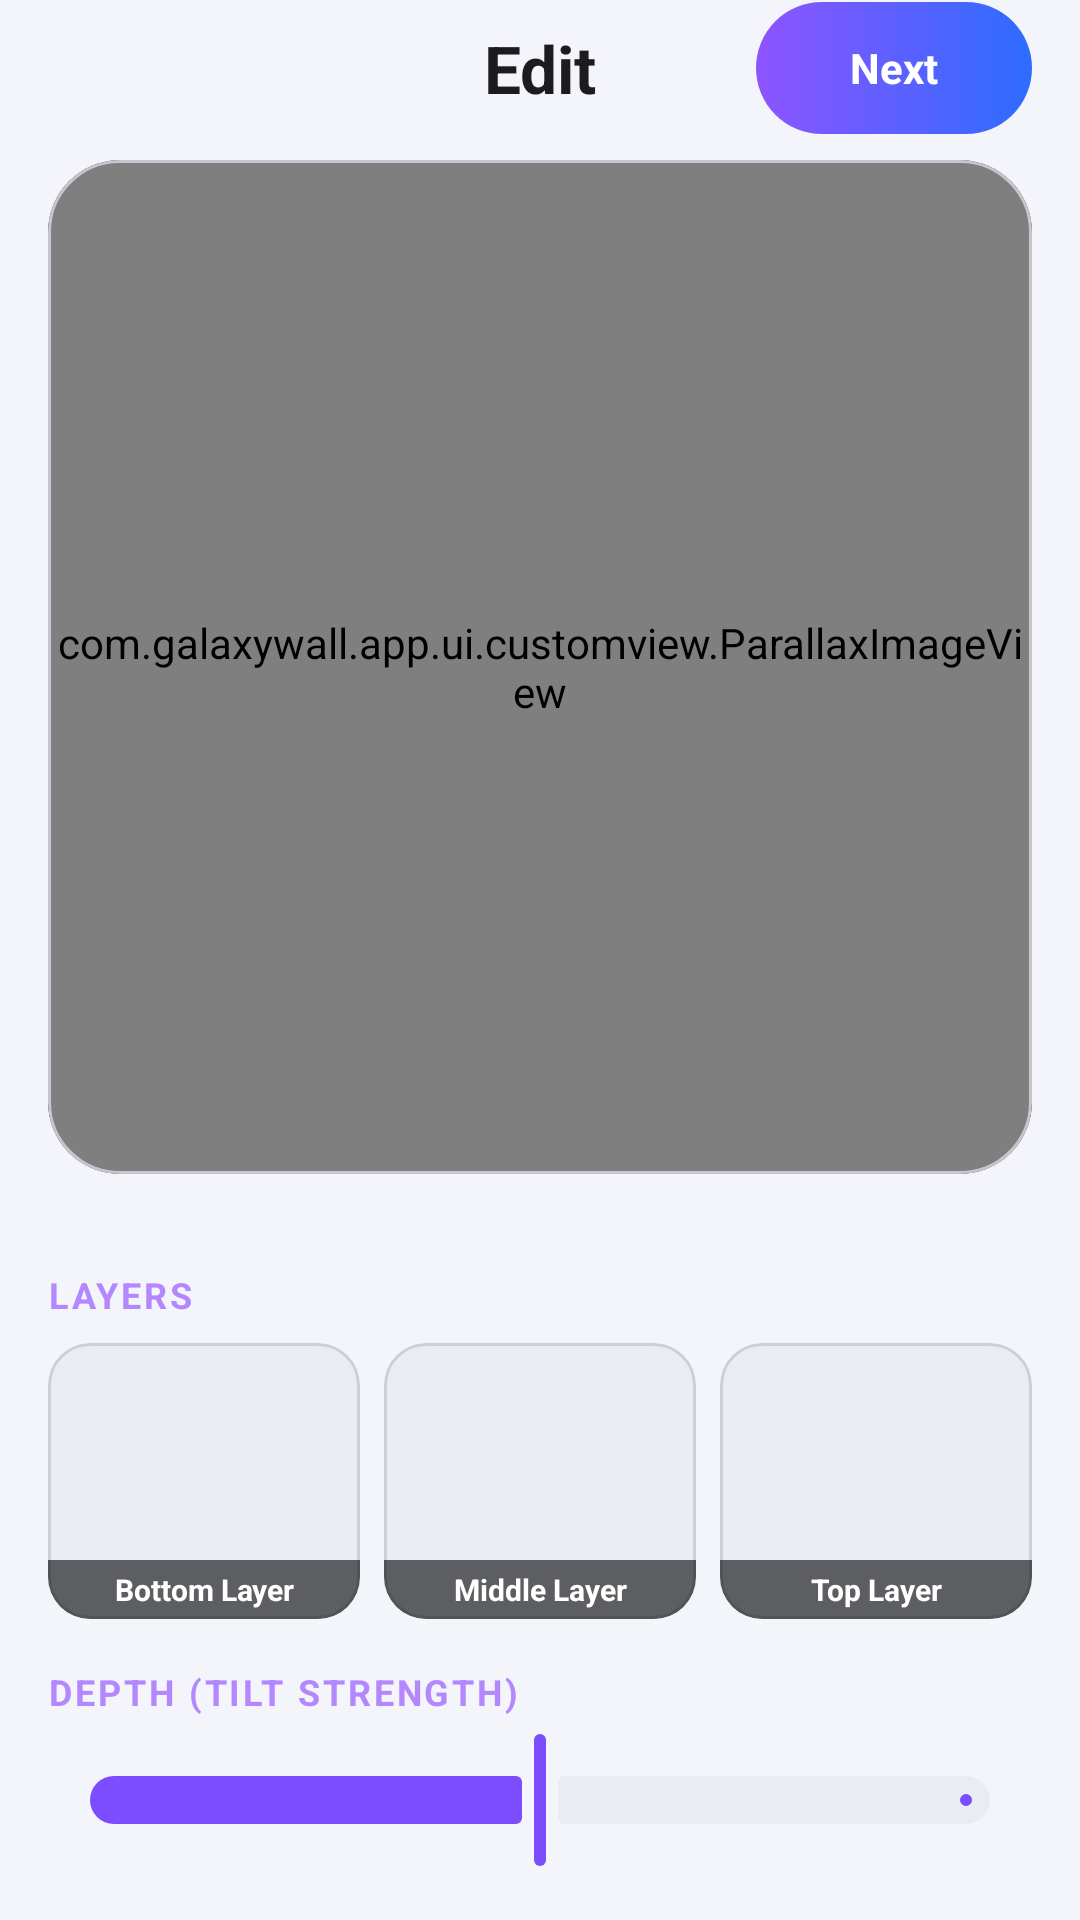

Layout XML and referenced resources for this Android screen:
<!-- AndroidManifest.xml: application theme Theme.ParallaxWallpaper -->
<!-- res/layout/fragment_edit.xml -->
<?xml version="1.0" encoding="utf-8"?>
<androidx.constraintlayout.widget.ConstraintLayout
    xmlns:android="http://schemas.android.com/apk/res/android"
    xmlns:app="http://schemas.android.com/apk/res-auto"
    android:id="@+id/editRoot"
    android:layout_width="match_parent"
    android:layout_height="match_parent"
    android:background="?android:attr/colorBackground">

    <ImageView
        android:id="@+id/btnBack"
        android:layout_width="44dp"
        android:layout_height="44dp"
        android:layout_margin="@dimen/screen_margin"
        android:background="@drawable/bg_circle_glass"
        android:contentDescription="@string/cd_back"
        android:padding="10dp"
        android:src="@drawable/ic_back"
        app:layout_constraintBottom_toBottomOf="@id/title"
        app:layout_constraintStart_toStartOf="parent"
        app:layout_constraintTop_toTopOf="@id/title"
        app:tint="?attr/colorOnBackground" />

    <TextView
        android:id="@+id/title"
        android:layout_width="wrap_content"
        android:layout_height="wrap_content"
        android:layout_marginTop="@dimen/space_sm"
        android:text="@string/edit_title"
        android:textAppearance="@style/TextAppearance.ParallaxWallpaper.Title"
        app:layout_constraintEnd_toEndOf="parent"
        app:layout_constraintStart_toStartOf="parent"
        app:layout_constraintTop_toTopOf="parent" />

    <androidx.appcompat.widget.AppCompatButton
        android:id="@+id/btnNext"
        android:layout_width="wrap_content"
        android:layout_height="44dp"
        android:layout_marginEnd="@dimen/screen_margin"
        android:background="@drawable/bg_button_primary"
        android:minWidth="92dp"
        android:paddingHorizontal="20dp"
        android:stateListAnimator="@null"
        android:text="@string/action_next"
        android:textAllCaps="false"
        android:textColor="@color/white"
        android:textStyle="bold"
        app:layout_constraintBottom_toBottomOf="@id/title"
        app:layout_constraintEnd_toEndOf="parent"
        app:layout_constraintTop_toTopOf="@id/title" />

    <com.google.android.material.card.MaterialCardView
        android:layout_width="0dp"
        android:layout_height="0dp"
        android:layout_margin="@dimen/screen_margin"
        app:cardBackgroundColor="@color/black"
        app:cardCornerRadius="24dp"
        app:cardElevation="0dp"
        app:layout_constraintBottom_toTopOf="@id/panel"
        app:layout_constraintEnd_toEndOf="parent"
        app:layout_constraintStart_toStartOf="parent"
        app:layout_constraintTop_toBottomOf="@id/title">

        <com.galaxywall.app.ui.customview.ParallaxImageView
            android:id="@+id/editPreview"
            android:layout_width="match_parent"
            android:layout_height="match_parent" />
    </com.google.android.material.card.MaterialCardView>

    <LinearLayout
        android:id="@+id/panel"
        android:layout_width="match_parent"
        android:layout_height="wrap_content"
        android:background="@drawable/bg_sheet"
        android:orientation="vertical"
        android:paddingHorizontal="@dimen/screen_margin"
        android:paddingTop="@dimen/space_lg"
        android:paddingBottom="@dimen/space_lg"
        app:layout_constraintBottom_toBottomOf="parent">

        <TextView
            android:layout_width="wrap_content"
            android:layout_height="wrap_content"
            android:letterSpacing="0.08"
            android:text="@string/layers_label"
            android:textAllCaps="true"
            android:textColor="@color/brand_purple_light"
            android:textSize="12sp"
            android:textStyle="bold" />

        <LinearLayout
            android:layout_width="match_parent"
            android:layout_height="wrap_content"
            android:layout_marginTop="@dimen/space_sm"
            android:orientation="horizontal"
            android:weightSum="3">

            <com.google.android.material.card.MaterialCardView
                android:layout_width="0dp"
                android:layout_height="92dp"
                android:layout_weight="1"
                android:layout_marginEnd="8dp"
                app:cardBackgroundColor="@color/surface_variant"
                app:cardCornerRadius="14dp"
                app:cardElevation="0dp"
                app:strokeColor="@color/glass_stroke"
                app:strokeWidth="1dp">

                <ImageView
                    android:id="@+id/slotBottomImage"
                    android:layout_width="match_parent"
                    android:layout_height="match_parent"
                    android:importantForAccessibility="no"
                    android:scaleType="centerCrop" />

                <TextView
                    android:layout_width="match_parent"
                    android:layout_height="wrap_content"
                    android:layout_gravity="bottom"
                    android:background="#99000000"
                    android:gravity="center"
                    android:paddingVertical="3dp"
                    android:text="@string/layer_bottom"
                    android:textColor="@color/white"
                    android:textSize="10sp"
                    android:textStyle="bold" />
            </com.google.android.material.card.MaterialCardView>

            <com.google.android.material.card.MaterialCardView
                android:layout_width="0dp"
                android:layout_height="92dp"
                android:layout_weight="1"
                android:layout_marginEnd="8dp"
                app:cardBackgroundColor="@color/surface_variant"
                app:cardCornerRadius="14dp"
                app:cardElevation="0dp"
                app:strokeColor="@color/glass_stroke"
                app:strokeWidth="1dp">

                <ImageView
                    android:id="@+id/slotMiddleImage"
                    android:layout_width="match_parent"
                    android:layout_height="match_parent"
                    android:importantForAccessibility="no"
                    android:scaleType="centerCrop" />

                <TextView
                    android:layout_width="match_parent"
                    android:layout_height="wrap_content"
                    android:layout_gravity="bottom"
                    android:background="#99000000"
                    android:gravity="center"
                    android:paddingVertical="3dp"
                    android:text="@string/layer_middle"
                    android:textColor="@color/white"
                    android:textSize="10sp"
                    android:textStyle="bold" />
            </com.google.android.material.card.MaterialCardView>

            <com.google.android.material.card.MaterialCardView
                android:layout_width="0dp"
                android:layout_height="92dp"
                android:layout_weight="1"
                app:cardBackgroundColor="@color/surface_variant"
                app:cardCornerRadius="14dp"
                app:cardElevation="0dp"
                app:strokeColor="@color/glass_stroke"
                app:strokeWidth="1dp">

                <ImageView
                    android:id="@+id/slotTopImage"
                    android:layout_width="match_parent"
                    android:layout_height="match_parent"
                    android:importantForAccessibility="no"
                    android:scaleType="centerCrop" />

                <TextView
                    android:layout_width="match_parent"
                    android:layout_height="wrap_content"
                    android:layout_gravity="bottom"
                    android:background="#99000000"
                    android:gravity="center"
                    android:paddingVertical="3dp"
                    android:text="@string/layer_top"
                    android:textColor="@color/white"
                    android:textSize="10sp"
                    android:textStyle="bold" />
            </com.google.android.material.card.MaterialCardView>
        </LinearLayout>

        <TextView
            android:layout_width="wrap_content"
            android:layout_height="wrap_content"
            android:layout_marginTop="@dimen/space_lg"
            android:letterSpacing="0.08"
            android:text="@string/layer_depth"
            android:textAllCaps="true"
            android:textColor="@color/brand_purple_light"
            android:textSize="12sp"
            android:textStyle="bold" />

        <com.google.android.material.slider.Slider
            android:id="@+id/sliderDepth"
            android:layout_width="match_parent"
            android:layout_height="wrap_content"
            android:layout_marginTop="@dimen/space_xs"
            android:value="0.5"
            android:valueFrom="0.0"
            android:valueTo="1.0"
            app:thumbColor="@color/brand_purple"
            app:trackColorActive="@color/brand_purple"
            app:trackColorInactive="@color/surface_variant" />
    </LinearLayout>

</androidx.constraintlayout.widget.ConstraintLayout>
<!-- resources referenced by this layout -->
<resources>
  <color name="black">#FF000000</color>
  <color name="brand_purple">#FF7C4DFF</color>
  <color name="brand_purple_light">#FFB388FF</color>
  <color name="glass_stroke">#1F000000</color>
  <color name="surface_variant">#FFEAECF4</color>
  <color name="white">#FFFFFFFF</color>
  <dimen name="screen_margin">16dp</dimen>
  <dimen name="space_lg">16dp</dimen>
  <dimen name="space_sm">8dp</dimen>
  <dimen name="space_xs">4dp</dimen>
  <!-- drawable bg_button_primary (drawable) -->
  <?xml version="1.0" encoding="utf-8"?>
  <ripple xmlns:android="http://schemas.android.com/apk/res/android"
      android:color="#33FFFFFF">
      <item>
          <shape android:shape="rectangle">
              <gradient
                  android:startColor="@color/brand_gradient_start"
                  android:endColor="@color/brand_gradient_end"
                  android:angle="0" />
              <corners android:radius="28dp" />
          </shape>
      </item>
  </ripple>
  <string name="action_next">Next</string>
  <string name="cd_back">Back</string>
  <string name="edit_title">Edit</string>
  <string name="layer_bottom">Bottom Layer</string>
  <string name="layer_depth">Depth (tilt strength)</string>
  <string name="layer_middle">Middle Layer</string>
  <string name="layer_top">Top Layer</string>
  <string name="layers_label">Layers</string>
  <style name="TextAppearance.ParallaxWallpaper.Title" parent="TextAppearance.Material3.TitleLarge">
          <item name="android:textStyle">bold</item>
          <item name="android:textColor">?attr/colorOnBackground</item>
      </style>
  <style name="Theme.ParallaxWallpaper" parent="Base.Theme.ParallaxWallpaper" />
  <color name="brand_gradient_start">#FF8E54FF</color>
  <color name="brand_gradient_end">#FF2D6CFF</color>
  <color name="brand_purple_dark">#FF5E35F2</color>
  <color name="brand_blue">#FF2979FF</color>
  <color name="bg">#FFF4F5FA</color>
  <color name="surface">#FFFFFFFF</color>
  <color name="on_surface">#FF111219</color>
  <color name="on_surface_variant">#FF5A5E6C</color>
  <color name="outline">#1F000000</color>
  <color name="favorite_red">#FFFF4D6D</color>
  <style name="Widget.ParallaxWallpaper.BottomNav" parent="Widget.Material3.BottomNavigationView">
          <item name="android:background">@drawable/bg_bottom_nav</item>
          <item name="itemActiveIndicatorStyle">@style/Widget.ParallaxWallpaper.NavIndicator</item>
          <item name="itemIconTint">@color/selector_nav_item</item>
          <item name="itemTextColor">@color/selector_nav_item</item>
          <item name="elevation">0dp</item>
          <item name="labelVisibilityMode">labeled</item>
      </style>
  <style name="ThemeOverlay.ParallaxWallpaper.Dialog" parent="ThemeOverlay.Material3.MaterialAlertDialog">
          <item name="colorPrimary">@color/brand_purple</item>
          <item name="alertDialogStyle">@style/MaterialAlertDialog.Material3</item>
      </style>
  <style name="Widget.ParallaxWallpaper.NavIndicator" parent="Widget.Material3.BottomNavigationView.ActiveIndicator">
          <item name="android:color">@color/brand_purple</item>
          <item name="android:alpha">0.18</item>
      </style>
</resources>
